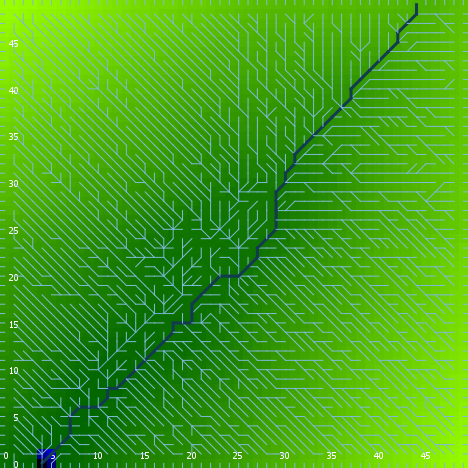

The table this chart was drawn from, first rows:
export-world data (NetLogo 6.0.4)
land.nlogo
01/13/2020 23:46:11:932 +0000
RANDOM STATE
0 0 -1727483681 151 0.3228127307265511 f…
GLOBALS
min-pxcor, max-pxcor, min-pycor, max-pycor, perspective, subject, nextIndex, directed-links, ticks, algorithm-style, continentality, display-mode, do-fill-sinks, elevationdistribution, elevationnoise, elevationsmoothstep, featureanglerange, landoceanratio, maxdist, maxelevation, minelevation, numcontinents, numoceans, numranges
0, 49, 0, 49, 0, nobody, 2600, "UNDIRECTED", -1, "C#", 4181, "terrain", true, [0.7685241310723022 0.38115938284640205 …, 0.6818, 1, 22.31, 0.9984, 34.65, 7.618, -0.1032, 6, 8, 0
TURTLES
who, color, heading, xcor, ycor, shape, label, label-color, breed, hidden?, size, pen-size, pen-mode, points
0, 105, 269, 8, 45, "default", "", 9.9, {breed flowholders}, true, 1, 1, "up", 
1, 65, 312, 23, 7, "default", "", 9.9, {breed flowholders}, true, 1, 1, "up", 
2, 5, 48, 17, 4, "default", "", 9.9, {breed flowholders}, true, 1, 1, "up", 
3, 45, 192, 23, 33, "default", "", 9.9, {breed flowholders}, true, 1, 1, "up", 
4, 95, 190, 38, 6, "default", "", 9.9, {breed flowholders}, true, 1, 1, "up", 
5, 115, 274, 1, 42, "default", "", 9.9, {breed flowholders}, true, 1, 1, "up", 
6, 45, 276, 20, 2, "default", "", 9.9, {breed flowholders}, true, 1, 1, "up", 
7, 105, 210, 33, 34, "default", "", 9.9, {breed flowholders}, true, 1, 1, "up", 
8, 115, 276, 39, 32, "default", "", 9.9, {breed flowholders}, true, 1, 1, "up", 
9, 65, 292, 15, 6, "default", "", 9.9, {breed flowholders}, true, 1, 1, "up", 
10, 125, 73, 34, 36, "default", "", 9.9, {breed flowholders}, true, 1, 1, "up", 
11, 95, 120, 33, 11, "default", "", 9.9, {breed flowholders}, true, 1, 1, "up", 
12, 5, 62, 37, 8, "default", "", 9.9, {breed flowholders}, true, 1, 1, "up", 
13, 75, 126, 9, 14, "default", "", 9.9, {breed flowholders}, true, 1, 1, "up", 
14, 85, 311, 14, 32, "default", "", 9.9, {breed flowholders}, true, 1, 1, "up", 
15, 15, 79, 46, 31, "default", "", 9.9, {breed flowholders}, true, 1, 1, "up", 
16, 15, 213, 4, 15, "default", "", 9.9, {breed flowholders}, true, 1, 1, "up", 
17, 25, 132, 25, 44, "default", "", 9.9, {breed flowholders}, true, 1, 1, "up", 
18, 5, 18, 10, 27, "default", "", 9.9, {breed flowholders}, true, 1, 1, "up", 
19, 75, 303, 43, 41, "default", "", 9.9, {breed flowholders}, true, 1, 1, "up", 
20, 95, 329, 16, 33, "default", "", 9.9, {breed flowholders}, true, 1, 1, "up", 
21, 5, 58, 13, 13, "default", "", 9.9, {breed flowholders}, true, 1, 1, "up", 
22, 115, 220, 40, 18, "default", "", 9.9, {breed flowholders}, true, 1, 1, "up", 
23, 45, 167, 5, 24, "default", "", 9.9, {breed flowholders}, true, 1, 1, "up", 
24, 95, 44, 3, 8, "default", "", 9.9, {breed flowholders}, true, 1, 1, "up", 
25, 35, 193, 12, 18, "default", "", 9.9, {breed flowholders}, true, 1, 1, "up", 
26, 75, 255, 47, 16, "default", "", 9.9, {breed flowholders}, true, 1, 1, "up", 
27, 97, 90, 49, 30, "line half", "", 9.9, {breed flowholders}, false, 1, 1, "up", 
28, 25, 14, 38, 1, "default", "", 9.9, {breed flowholders}, true, 1, 1, "up", 
29, 5, 144, 42, 23, "default", "", 9.9, {breed flowholders}, true, 1, 1, "up", 
30, 65, 320, 25, 4, "default", "", 9.9, {breed flowholders}, true, 1, 1, "up", 
31, 95, 353, 37, 1, "default", "", 9.9, {breed flowholders}, true, 1, 1, "up", 
32, 115, 201, 31, 27, "default", "", 9.9, {breed flowholders}, true, 1, 1, "up", 
33, 35, 20, 41, 18, "default", "", 9.9, {breed flowholders}, true, 1, 1, "up", 
34, 135, 42, 31, 48, "default", "", 9.9, {breed flowholders}, true, 1, 1, "up", 
35, 5, 42, 8, 20, "default", "", 9.9, {breed flowholders}, true, 1, 1, "up", 
36, 97, 270, 0, 17, "line half", "", 9.9, {breed flowholders}, false, 1, 1, "up", 
37, 45, 232, 10, 14, "default", "", 9.9, {breed flowholders}, true, 1, 1, "up", 
38, 65, 277, 28, 32, "default", "", 9.9, {breed flowholders}, true, 1, 1, "up", 
39, 35, 326, 26, 8, "default", "", 9.9, {breed flowholders}, true, 1, 1, "up", 
40, 75, 122, 2, 17, "default", "", 9.9, {breed flowholders}, true, 1, 1, "up", 
41, 15, 76, 12, 36, "default", "", 9.9, {breed flowholders}, true, 1, 1, "up", 
42, 85, 179, 33, 30, "default", "", 9.9, {breed flowholders}, true, 1, 1, "up", 
43, 97, 90, 49, 46, "line half", "", 9.9, {breed flowholders}, false, 1, 1, "up", 
44, 45, 0, 5, 10, "default", "", 9.9, {breed flowholders}, true, 1, 1, "up", 
45, 35, 219, 48, 35, "default", "", 9.9, {breed flowholders}, true, 1, 1, "up", 
46, 15, 193, 32, 43, "default", "", 9.9, {breed flowholders}, true, 1, 1, "up", 
47, 75, 314, 32, 33, "default", "", 9.9, {breed flowholders}, true, 1, 1, "up", 
48, 65, 253, 32, 31, "default", "", 9.9, {breed flowholders}, true, 1, 1, "up", 
49, 95, 51, 38, 45, "default", "", 9.9, {breed flowholders}, true, 1, 1, "up", 
50, 55, 303, 24, 25, "default", "", 9.9, {breed flowholders}, true, 1, 1, "up", 
... 7,566 more rows
